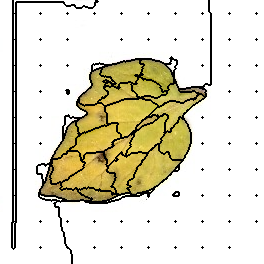

Data behind this chart, as committed beside it:
81, 81, 81, 81, 81, 81, 81, 81, 81, 81, 81, 81, 81, 0, 0, 0, 0, 0, 0, 0, 0, 0, 0, 0
81, 81, 81, 81, 81, 81, 81, 81, 81, 81, 81, 81, 81, 0, 0, 0, 0, 0, 0, 0, 0, 0, 0, 0
81, 81, 81, 81, 81, 81, 81, 81, 81, 81, 81, 81, 81, 0, 0, 0, 81, 81, 81, 81, 81, 81, 81, 81
81, 81, 81, 81, 81, 81, 81, 81, 81, 81, 81, 81, 81, 0, 0, 0, 81, 81, 81, 81, 81, 81, 81, 81
81, 81, 81, 81, 81, 81, 81, 81, 81, 81, 81, 81, 81, 0, 0, 0, 81, 81, 81, 81, 81, 81, 81, 81
81, 81, 81, 81, 81, 81, 81, 81, 81, 81, 81, 81, 81, 0, 0, 0, 81, 81, 81, 81, 81, 81, 81, 81
81, 81, 81, 81, 81, 81, 81, 81, 81, 81, 81, 81, 81, 0, 0, 0, 81, 81, 81, 81, 81, 81, 81, 81
81, 81, 81, 81, 81, 81, 81, 81, 81, 81, 81, 81, 81, 0, 0, 0, 81, 81, 81, 81, 81, 81, 81, 81
81, 81, 81, 81, 81, 81, 81, 81, 81, 81, 81, 81, 81, 0, 0, 0, 81, 81, 81, 81, 81, 81, 81, 81
81, 81, 81, 81, 81, 81, 81, 81, 81, 81, 81, 81, 81, 0, 0, 0, 81, 81, 81, 81, 81, 81, 81, 81
81, 81, 81, 81, 81, 81, 81, 81, 81, 81, 81, 81, 81, 0, 0, 0, 81, 81, 81, 81, 81, 81, 81, 81
81, 81, 81, 81, 81, 81, 81, 81, 81, 81, 81, 81, 81, 0, 0, 0, 81, 81, 81, 81, 81, 81, 81, 81
81, 81, 81, 81, 81, 81, 81, 81, 81, 81, 81, 81, 81, 0, 0, 0, 81, 81, 81, 81, 81, 81, 81, 81
81, 81, 81, 81, 81, 81, 81, 81, 81, 81, 81, 81, 81, 2, 0, 0, 81, 81, 81, 81, 81, 81, 81, 81
81, 81, 81, 81, 81, 81, 81, 81, 81, 81, 81, 81, 81, 0, 0, 0, 81, 81, 81, 81, 81, 81, 81, 81
81, 81, 81, 81, 81, 81, 81, 81, 81, 81, 81, 81, 81, 0, 0, 0, 81, 81, 81, 81, 81, 81, 81, 81
81, 81, 81, 81, 81, 81, 81, 81, 81, 81, 81, 81, 81, 0, 0, 0, 81, 81, 81, 81, 81, 81, 81, 81
81, 81, 81, 81, 81, 81, 81, 81, 81, 81, 81, 81, 81, 0, 0, 0, 81, 81, 81, 81, 81, 81, 81, 81
81, 81, 81, 81, 81, 81, 81, 81, 81, 81, 81, 81, 81, 0, 0, 0, 81, 81, 81, 81, 81, 81, 81, 81
81, 81, 81, 81, 81, 81, 81, 81, 81, 81, 81, 81, 81, 0, 0, 0, 81, 81, 81, 81, 81, 81, 81, 81
81, 81, 81, 81, 81, 81, 81, 81, 81, 81, 81, 81, 81, 0, 0, 0, 81, 81, 81, 81, 81, 81, 81, 81
81, 81, 81, 81, 81, 81, 81, 81, 81, 81, 81, 81, 81, 0, 0, 0, 81, 81, 81, 81, 81, 81, 81, 81
81, 81, 81, 81, 81, 81, 81, 81, 81, 81, 81, 81, 81, 0, 0, 0, 81, 81, 81, 81, 81, 81, 81, 81
81, 81, 81, 81, 81, 81, 81, 81, 81, 81, 81, 81, 81, 0, 0, 0, 81, 81, 81, 81, 81, 81, 81, 81
81, 81, 81, 81, 81, 81, 81, 81, 81, 81, 81, 81, 81, 0, 0, 0, 81, 81, 81, 81, 81, 81, 81, 81
81, 81, 81, 81, 81, 81, 81, 81, 81, 81, 81, 81, 81, 0, 0, 0, 81, 81, 81, 81, 81, 81, 81, 81
81, 81, 81, 81, 81, 81, 81, 81, 81, 81, 81, 81, 81, 0, 0, 0, 81, 81, 81, 81, 81, 81, 81, 81
81, 81, 81, 81, 81, 81, 81, 81, 81, 81, 81, 81, 81, 0, 0, 0, 81, 81, 81, 81, 81, 81, 81, 81
81, 81, 81, 81, 81, 81, 81, 81, 81, 81, 81, 81, 81, 0, 0, 0, 81, 81, 81, 81, 81, 81, 81, 81
81, 81, 81, 81, 81, 81, 81, 81, 81, 81, 81, 81, 81, 0, 0, 0, 81, 81, 81, 81, 81, 81, 81, 81
81, 81, 81, 81, 81, 81, 81, 81, 81, 81, 81, 81, 81, 0, 0, 0, 81, 81, 81, 81, 81, 81, 81, 81
81, 81, 81, 81, 81, 81, 81, 81, 81, 81, 81, 81, 81, 0, 0, 0, 81, 81, 81, 81, 81, 81, 81, 81
81, 81, 81, 81, 81, 81, 81, 81, 81, 81, 81, 81, 81, 0, 0, 0, 81, 81, 81, 81, 81, 81, 81, 81
81, 81, 81, 81, 81, 81, 81, 81, 81, 81, 81, 81, 81, 0, 0, 0, 81, 81, 81, 81, 81, 81, 81, 81
81, 81, 81, 81, 81, 81, 81, 81, 81, 81, 81, 81, 81, 0, 0, 0, 81, 81, 81, 81, 81, 81, 81, 81
81, 81, 81, 81, 81, 81, 81, 81, 81, 81, 81, 81, 81, 0, 0, 0, 81, 81, 81, 81, 81, 81, 81, 81
81, 81, 81, 81, 81, 81, 81, 81, 81, 81, 81, 81, 81, 0, 0, 0, 81, 81, 81, 81, 81, 81, 81, 81
81, 81, 81, 81, 81, 81, 81, 81, 81, 81, 81, 81, 81, 0, 0, 0, 81, 81, 81, 81, 81, 81, 81, 81
81, 81, 81, 81, 81, 81, 81, 81, 81, 81, 81, 81, 81, 0, 0, 0, 81, 81, 81, 81, 81, 81, 81, 81
81, 81, 81, 81, 81, 81, 81, 81, 81, 81, 81, 81, 81, 12, 0, 0, 81, 81, 81, 81, 81, 81, 81, 81
81, 81, 81, 81, 81, 81, 81, 81, 81, 81, 81, 81, 81, 0, 0, 0, 81, 81, 81, 81, 81, 81, 81, 81
81, 81, 81, 81, 81, 81, 81, 81, 81, 81, 81, 81, 81, 0, 0, 0, 81, 81, 81, 81, 81, 81, 81, 81
81, 81, 81, 81, 81, 81, 81, 81, 81, 81, 81, 81, 81, 0, 0, 0, 81, 81, 81, 81, 81, 81, 81, 81
81, 81, 81, 81, 81, 81, 81, 81, 81, 81, 81, 81, 81, 0, 0, 0, 81, 81, 81, 81, 81, 81, 81, 81
81, 81, 81, 81, 81, 81, 81, 81, 81, 81, 81, 81, 81, 0, 0, 0, 81, 81, 81, 81, 81, 81, 81, 81
81, 81, 81, 81, 81, 81, 81, 81, 81, 81, 81, 81, 81, 0, 0, 0, 81, 81, 81, 81, 81, 81, 81, 81
81, 81, 81, 81, 81, 81, 81, 81, 81, 81, 81, 81, 81, 0, 0, 0, 81, 81, 81, 81, 81, 81, 81, 81
81, 81, 81, 81, 81, 81, 81, 81, 81, 81, 81, 81, 81, 0, 0, 0, 81, 81, 81, 81, 81, 81, 81, 81
81, 81, 81, 81, 81, 81, 81, 81, 81, 81, 81, 81, 81, 0, 0, 0, 81, 81, 81, 81, 81, 81, 81, 81
81, 81, 81, 81, 81, 81, 81, 81, 81, 81, 81, 81, 81, 0, 0, 0, 81, 81, 81, 81, 81, 81, 81, 81
81, 81, 81, 81, 81, 81, 81, 81, 81, 81, 81, 81, 81, 0, 0, 0, 81, 81, 81, 81, 81, 81, 81, 81
81, 81, 81, 81, 81, 81, 81, 81, 81, 81, 81, 81, 81, 0, 0, 0, 81, 81, 81, 81, 81, 81, 81, 81
81, 81, 81, 81, 81, 81, 81, 81, 81, 81, 81, 81, 81, 0, 0, 0, 81, 81, 81, 81, 81, 81, 81, 81
81, 81, 81, 81, 81, 81, 81, 81, 81, 81, 81, 81, 81, 0, 0, 0, 81, 81, 81, 81, 81, 81, 81, 81
81, 81, 81, 81, 81, 81, 81, 81, 81, 81, 81, 81, 81, 0, 0, 0, 81, 81, 81, 81, 81, 81, 81, 81
81, 81, 81, 81, 81, 81, 81, 81, 81, 81, 81, 81, 81, 0, 0, 0, 81, 81, 81, 81, 81, 81, 81, 81
81, 81, 81, 81, 81, 81, 81, 81, 81, 81, 81, 81, 81, 0, 0, 0, 81, 81, 81, 81, 81, 81, 81, 81
81, 81, 81, 81, 81, 81, 81, 81, 81, 81, 81, 81, 81, 0, 0, 0, 81, 81, 81, 81, 81, 81, 81, 81
81, 81, 81, 81, 81, 81, 81, 81, 81, 81, 81, 81, 81, 0, 0, 0, 81, 81, 81, 81, 81, 81, 81, 81
81, 81, 81, 81, 81, 81, 81, 81, 81, 81, 81, 81, 81, 0, 0, 0, 81, 81, 81, 81, 81, 81, 81, 81
81, 81, 81, 81, 81, 81, 81, 81, 81, 81, 81, 81, 81, 0, 0, 0, 81, 81, 81, 81, 81, 81, 81, 81
... 203 more rows
